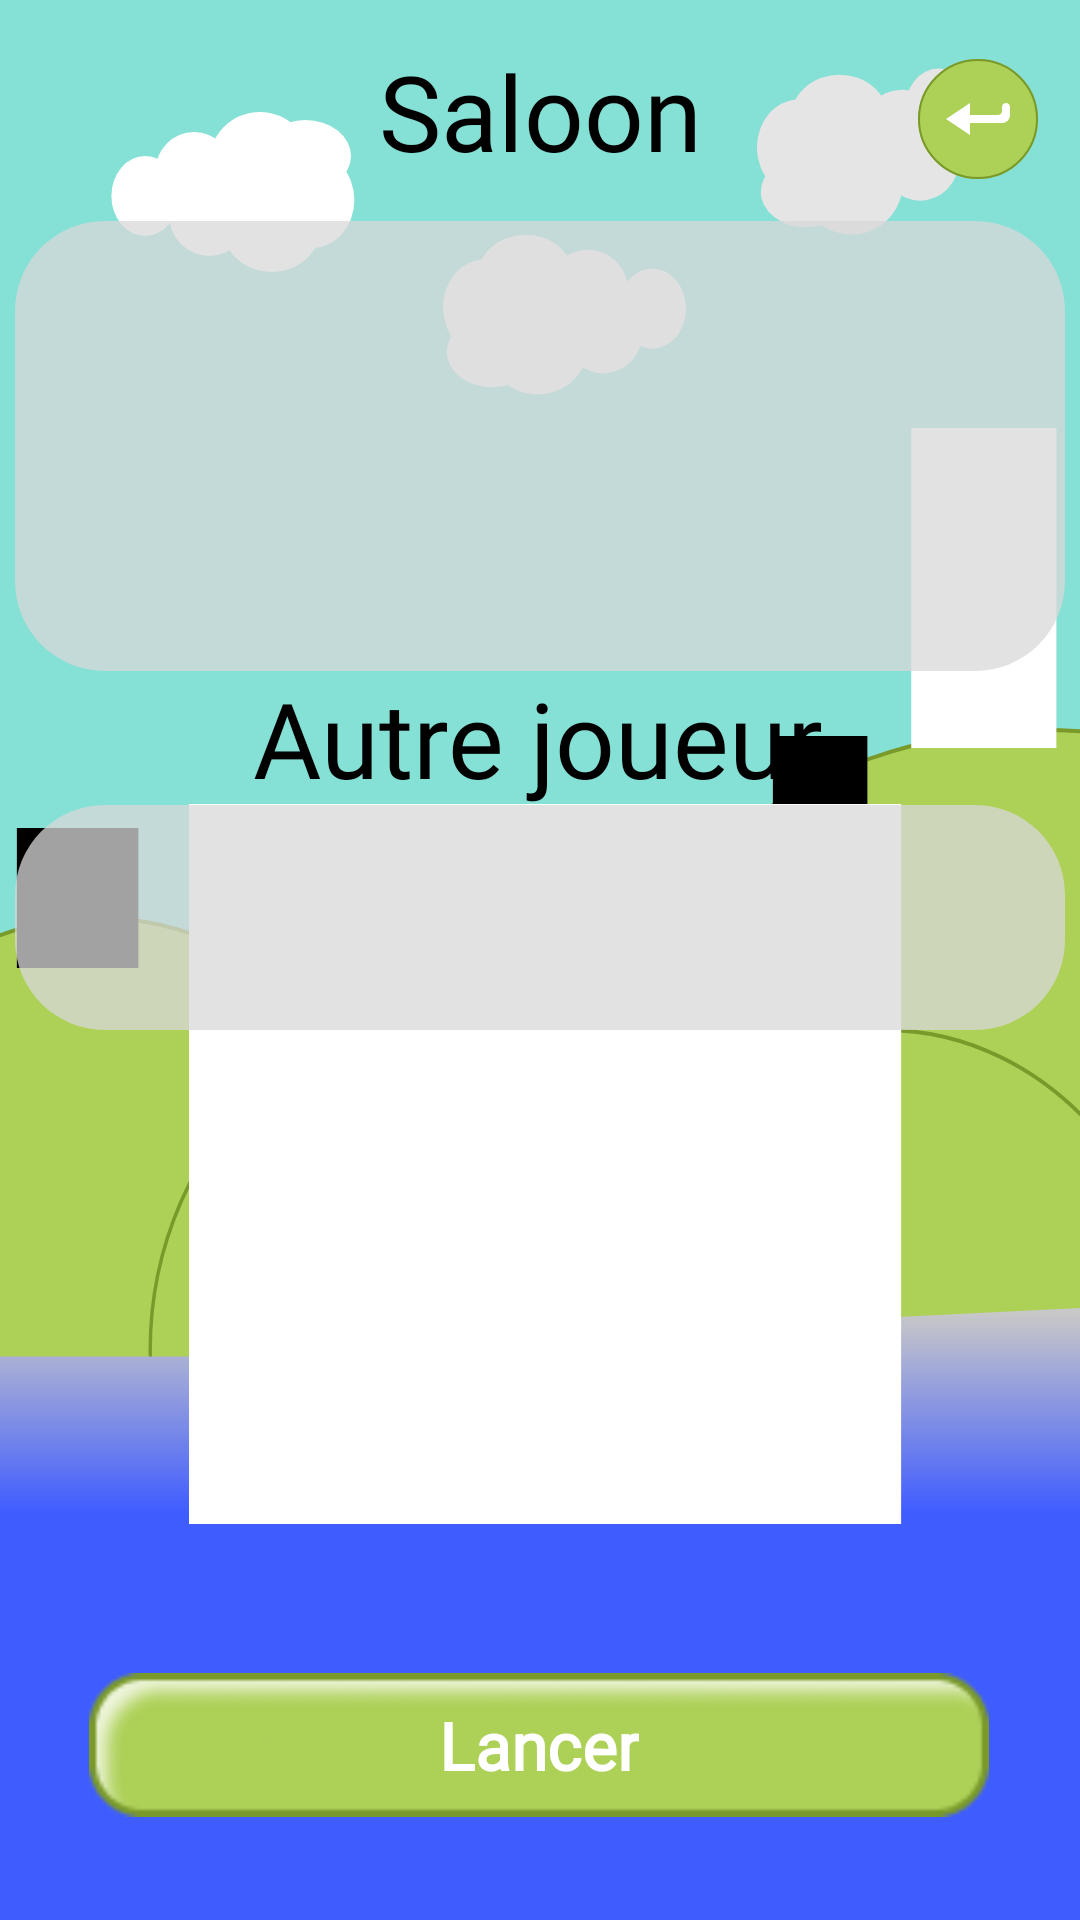

Android layout source for this screen:
<!-- AndroidManifest.xml: application theme Theme.LunetteTP1 -->
<!-- res/layout/add_friend_game.xml -->
<?xml version="1.0" encoding="utf-8"?>
<androidx.constraintlayout.widget.ConstraintLayout xmlns:android="http://schemas.android.com/apk/res/android"
    xmlns:app="http://schemas.android.com/apk/res-auto"
    xmlns:tools="http://schemas.android.com/tools"
    android:layout_width="match_parent"
    android:layout_height="match_parent"
    android:background="@drawable/background_main">

    <TextView
        android:id="@+id/theme"
        android:layout_width="wrap_content"
        android:layout_height="wrap_content"
        android:text="Saloon"
        android:textColor="@color/black"
        android:textSize="35sp"
        android:fontFamily="@font/madimi_one_regular"
        app:layout_constraintBottom_toBottomOf="parent"
        app:layout_constraintEnd_toEndOf="parent"
        app:layout_constraintStart_toStartOf="parent"
        app:layout_constraintTop_toTopOf="parent"
        app:layout_constraintVertical_bias="0.023" />

    <FrameLayout
        android:layout_width="350dp"
        android:layout_height="150dp"
        android:background="@drawable/background_gray75"
        app:layout_constraintBottom_toBottomOf="parent"
        app:layout_constraintEnd_toEndOf="parent"
        app:layout_constraintStart_toStartOf="parent"
        app:layout_constraintTop_toTopOf="parent"
        app:layout_constraintVertical_bias="0.150">

        

        <TextView
            android:id="@+id/code"
            android:layout_width="wrap_content"
            android:layout_height="wrap_content"
            android:layout_gravity="end|center_vertical"
            android:layout_marginEnd="105dp"
            android:fontFamily="@font/madimi_one_regular"
            android:text=""
            android:textColor="@color/black"
            android:textSize="25sp" />
    </FrameLayout>

    <TextView
        android:id="@+id/textView10"
        android:layout_width="wrap_content"
        android:layout_height="wrap_content"
        android:text="@string/autre_joueur"
        android:textColor="@color/black"
        android:textSize="35sp"
        android:fontFamily="@font/madimi_one_regular"
        app:layout_constraintBottom_toBottomOf="parent"
        app:layout_constraintEnd_toEndOf="parent"
        app:layout_constraintHorizontal_bias="0.497"
        app:layout_constraintStart_toStartOf="parent"
        app:layout_constraintTop_toTopOf="parent"
        app:layout_constraintVertical_bias="0.375"/>

    <FrameLayout
        android:id="@+id/frameLayout"
        android:layout_width="350dp"
        android:layout_height="75dp"
        android:background="@drawable/background_gray75"
        app:layout_constraintBottom_toBottomOf="parent"
        app:layout_constraintEnd_toEndOf="parent"
        app:layout_constraintStart_toStartOf="parent"
        app:layout_constraintTop_toTopOf="parent"
        app:layout_constraintVertical_bias="0.475">

        <TextView
            android:id="@+id/other_player_name"
            android:layout_width="wrap_content"
            android:layout_height="wrap_content"
            android:layout_gravity="center"
            android:fontFamily="@font/madimi_one_regular"
            android:text=""
            android:textColor="@color/black"
            android:textSize="30sp" />
    </FrameLayout>

    <FrameLayout
        android:layout_width="wrap_content"
        android:layout_height="wrap_content"
        app:layout_constraintBottom_toBottomOf="parent"
        app:layout_constraintEnd_toEndOf="parent"
        app:layout_constraintHorizontal_bias="0.495"
        app:layout_constraintStart_toStartOf="parent"
        app:layout_constraintTop_toTopOf="parent"
        app:layout_constraintVertical_bias="0.942">

        <ImageButton
            android:id="@+id/launch"
            android:layout_width="300dp"
            android:layout_height="48dp"
            android:background="@drawable/btn"
            android:contentDescription="@string/cr_er_une_partie"/>

        <TextView
            android:layout_width="wrap_content"
            android:layout_height="wrap_content"
            android:layout_gravity="center"
            android:text="Lancer"
            android:textColor="#FFFFFF"
            android:textSize="22sp"
            android:textStyle="bold"
            android:gravity="center"
            android:fontFamily="@font/madimi_one_regular"/>
    </FrameLayout>

    <ImageButton
        android:id="@+id/back"
        android:layout_width="wrap_content"
        android:layout_height="wrap_content"
        android:background="@color/transparent"
        app:layout_constraintBottom_toBottomOf="parent"
        app:layout_constraintEnd_toEndOf="parent"
        app:layout_constraintHorizontal_bias="0.956"
        app:layout_constraintStart_toStartOf="parent"
        app:layout_constraintTop_toTopOf="parent"
        app:layout_constraintVertical_bias="0.033"
        app:srcCompat="@drawable/btnback" />

    <ImageView
        android:id="@+id/QRCODE"
        android:layout_width="241dp"
        android:layout_height="238dp"
        app:layout_constraintBottom_toBottomOf="parent"
        app:layout_constraintEnd_toEndOf="parent"
        app:layout_constraintStart_toStartOf="parent"
        app:layout_constraintTop_toTopOf="parent"
        app:layout_constraintVertical_bias="0.799"
        app:srcCompat="@drawable/common_google_signin_btn_icon_light_normal_background" />
</androidx.constraintlayout.widget.ConstraintLayout>
<!-- resources referenced by this layout -->
<resources>
  <color name="black">#FF000000</color>
  <color name="transparent" />
  <!-- drawable background_gray75 (drawable) -->
  <?xml version="1.0" encoding="utf-8"?>
  <shape xmlns:android="http://schemas.android.com/apk/res/android">
      <solid android:color="@color/gray75" /> 
      <corners android:radius="30dp"/> 
  </shape>
  <!-- drawable background_main: vector/xml drawable (drawable, 5774 chars, omitted) -->
  <!-- drawable btn: png bitmap (drawable, 3259 bytes) -->
  <!-- drawable btnback (drawable) -->
  <vector xmlns:android="http://schemas.android.com/apk/res/android" android:height="40dp" android:viewportHeight="30" android:viewportWidth="30" android:width="40dp">
        
      <path android:fillColor="#ADD057" android:pathData="M15,0L15,0A15,15 0,0 1,30 15L30,15A15,15 0,0 1,15 30L15,30A15,15 0,0 1,0 15L0,15A15,15 0,0 1,15 0z"/>
        
      <path android:fillColor="#00000000" android:pathData="M15,0.25L15,0.25A14.75,14.75 0,0 1,29.75 15L29.75,15A14.75,14.75 0,0 1,15 29.75L15,29.75A14.75,14.75 0,0 1,0.25 15L0.25,15A14.75,14.75 0,0 1,15 0.25z" android:strokeColor="#79992A" android:strokeWidth="0.5"/>
        
      <path android:fillColor="#ffffff" android:pathData="M7,15L13,11V14H20C20.552,14 21,13.552 21,13V12C21,11.448 21.448,11 22,11C22.552,11 23,11.448 23,12V14C23,15.105 22.105,16 21,16H13V19L7,15Z"/>
      
  </vector>
  <string name="autre_joueur">Autre joueur</string>
  <string name="cr_er_une_partie">Créer une partie</string>
  <style name="Theme.LunetteTP1" parent="Base.Theme.LunetteTP1" />
  <color name="gray75">#BFD9D9D9</color>
  <style name="Base.Theme.LunetteTP1" parent="Theme.Material3.DayNight.NoActionBar">
          
          
      </style>
</resources>
